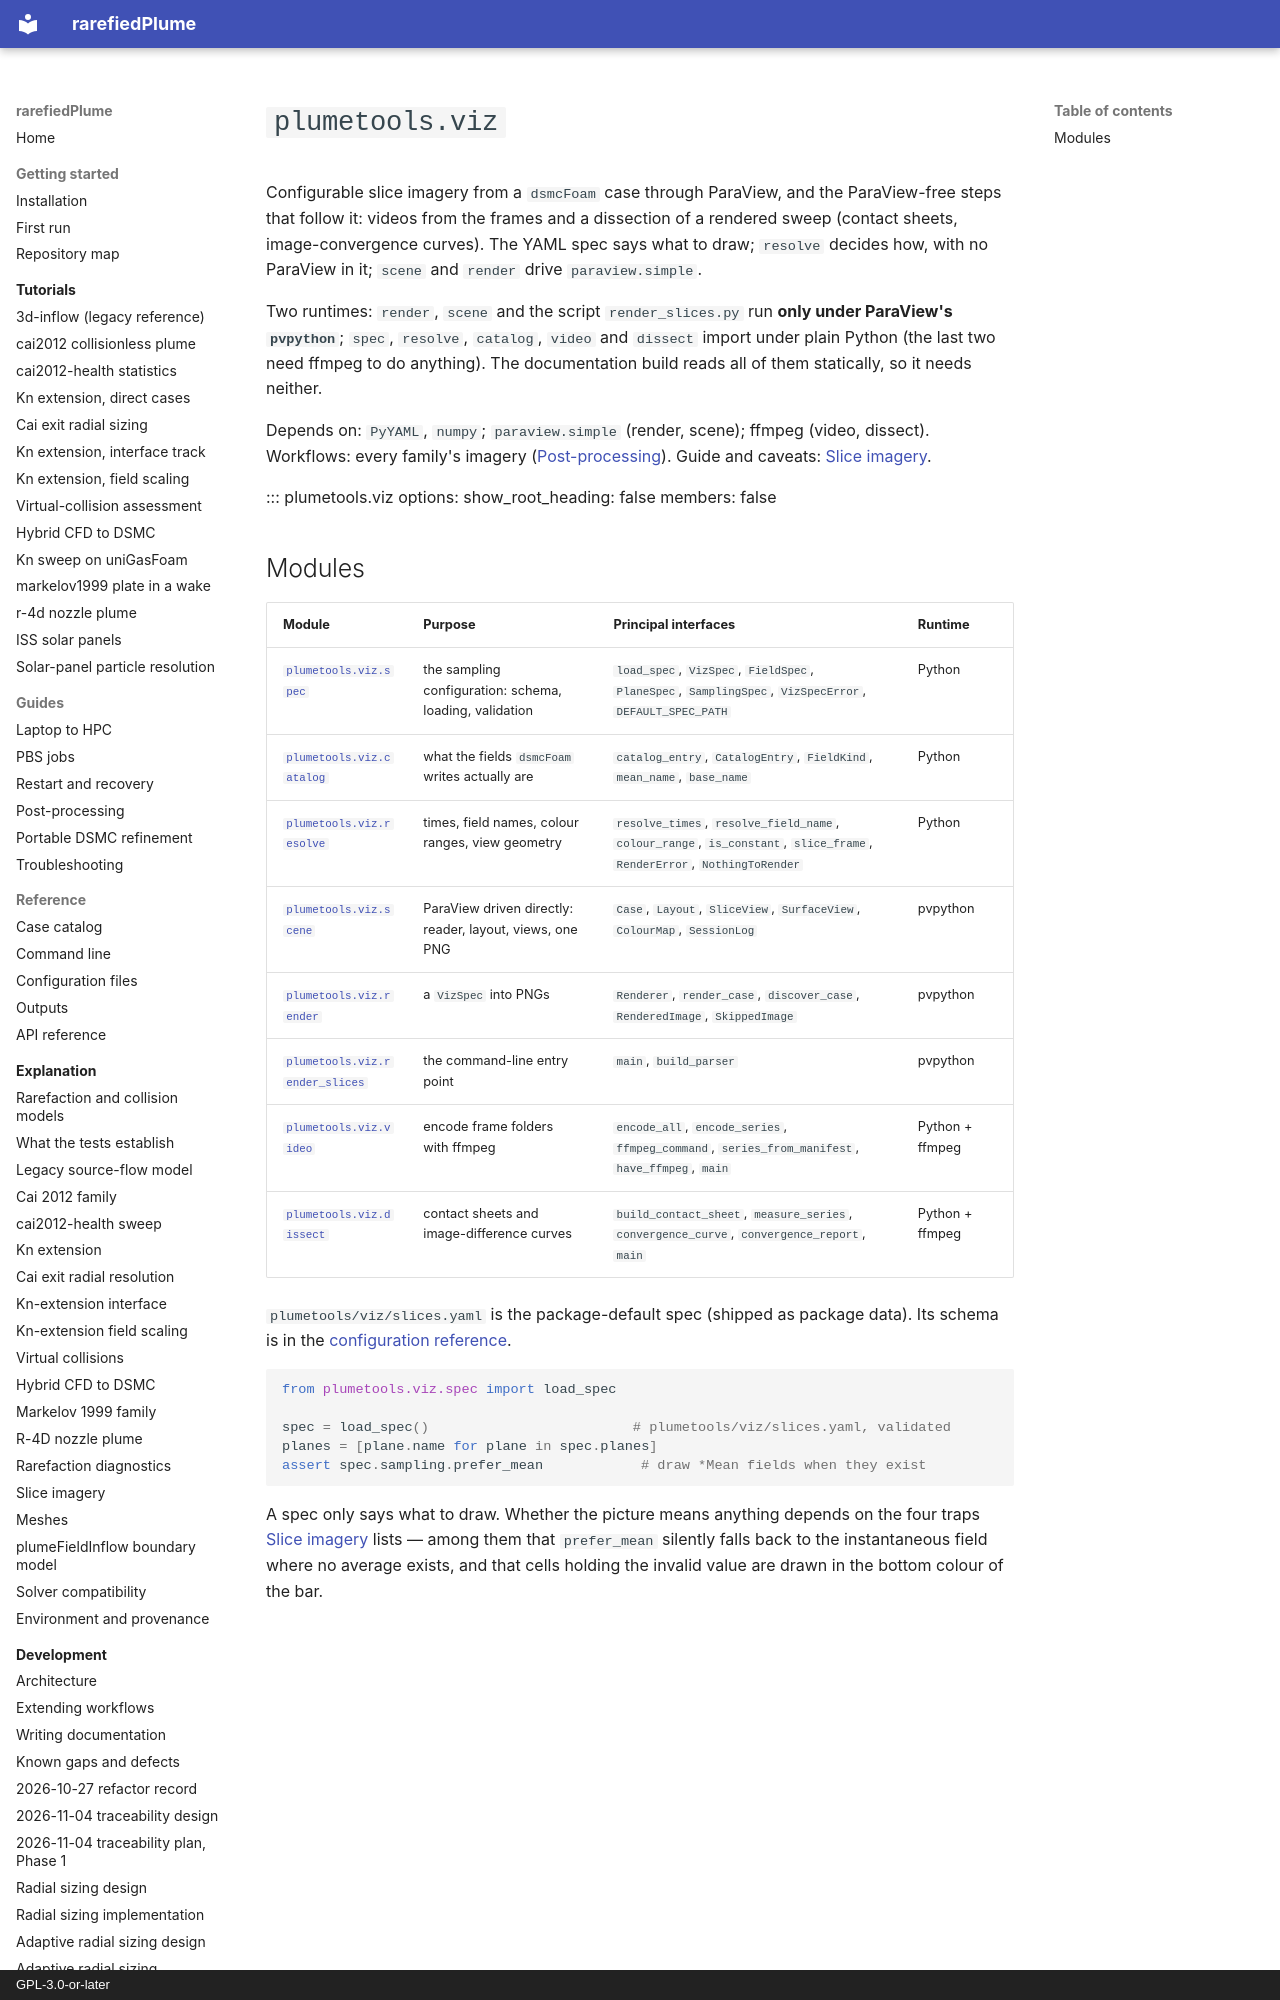

repository: andytorrestb/rarefiedPlume · page: reference/api/viz/index.html · generator: mkdocs · copyright: GPL-3.0-or-later

# `plumetools.viz`

Configurable slice imagery from a `dsmcFoam` case through ParaView, and the
ParaView-free steps that follow it: videos from the frames and a dissection of
a rendered sweep (contact sheets, image-convergence curves). The YAML spec says
what to draw; `resolve` decides how, with no ParaView in it; `scene` and
`render` drive `paraview.simple`.

Two runtimes: `render`, `scene` and the script `render_slices.py` run **only
under ParaView's `pvpython`**; `spec`, `resolve`, `catalog`, `video` and
`dissect` import under plain Python (the last two need ffmpeg to do anything).
The documentation build reads all of them statically, so it needs neither.

Depends on: `PyYAML`, `numpy`; `paraview.simple` (render, scene); ffmpeg
(video, dissect). Workflows: every family's imagery
([Post-processing](../../../guides/postprocessing.md)). Guide and caveats:
[Slice imagery](../../../viz-slices.md).

::: plumetools.viz
    options:
      show_root_heading: false
      members: false
